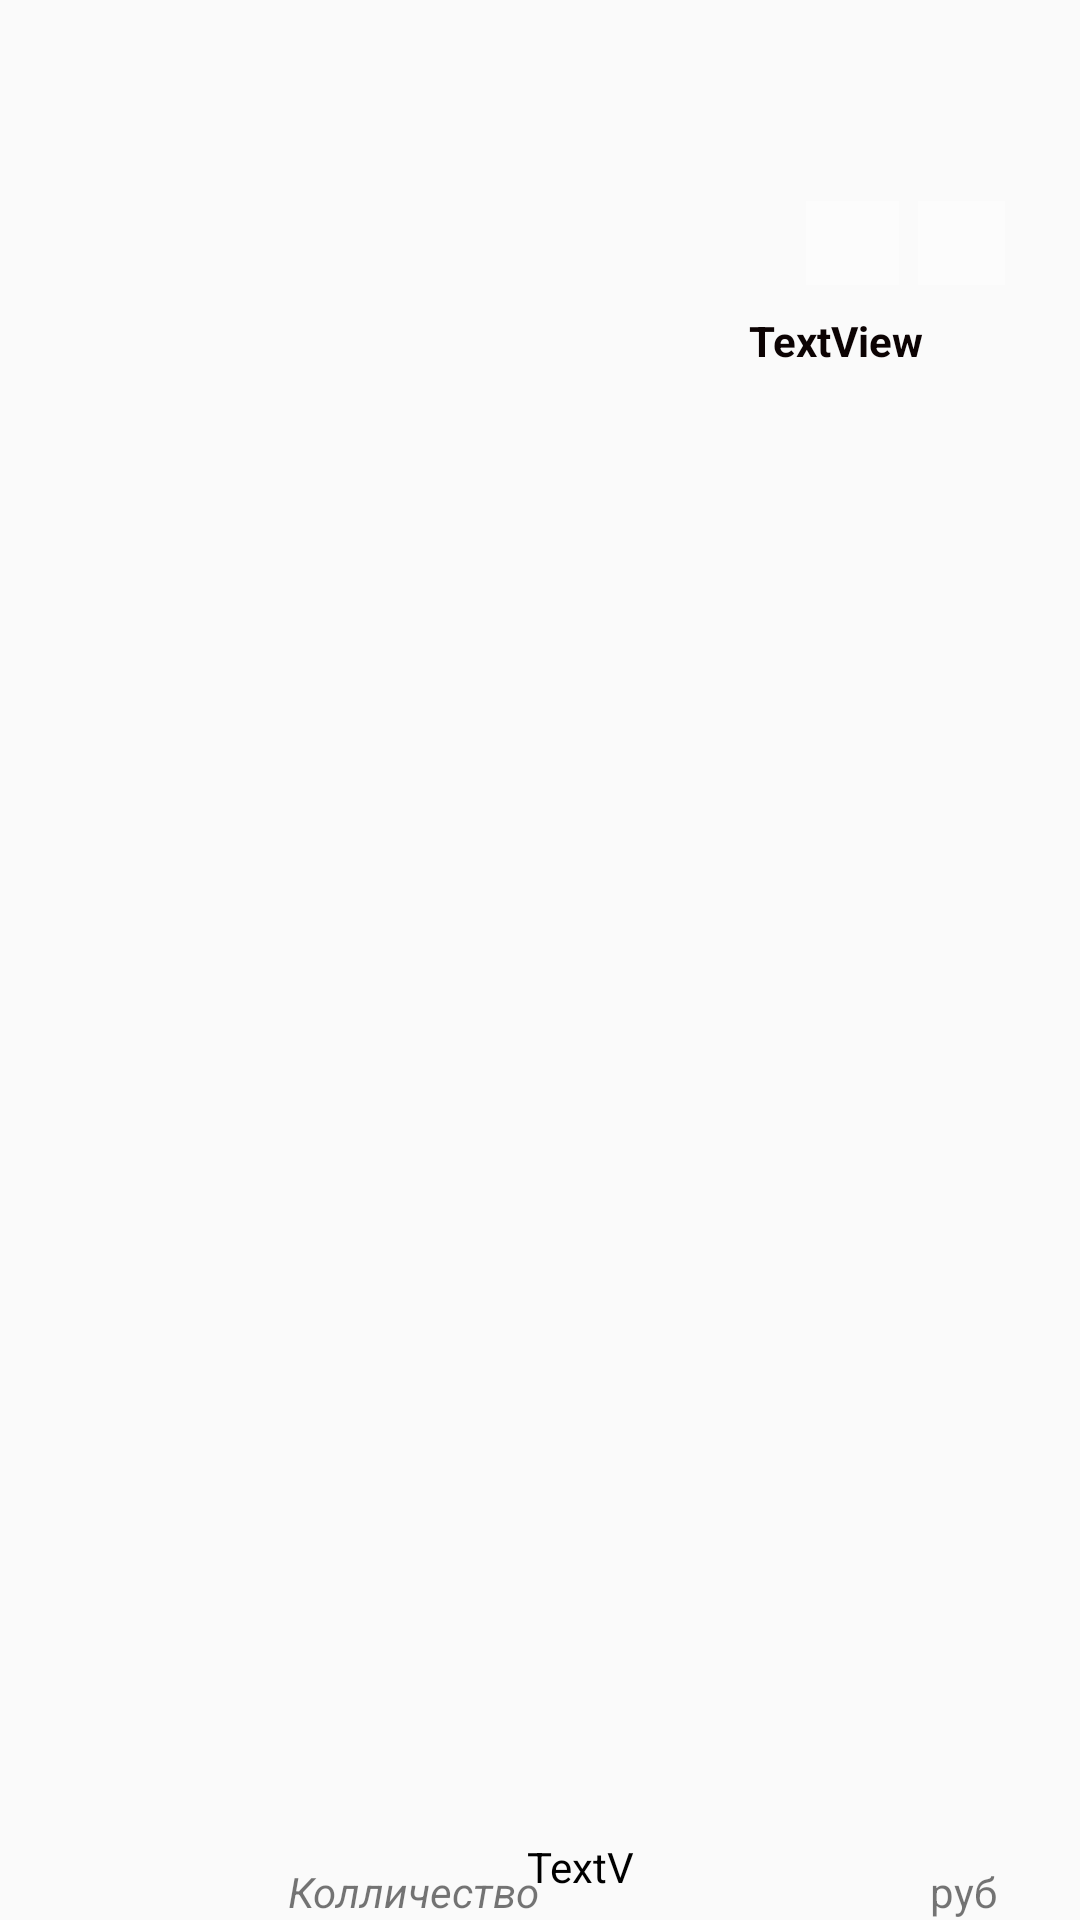

Android layout source for this screen:
<!-- AndroidManifest.xml: application theme AppTheme -->
<!-- res/layout/book_list_korzina.xml -->
<?xml version="1.0" encoding="utf-8"?>
<androidx.constraintlayout.widget.ConstraintLayout xmlns:android="http://schemas.android.com/apk/res/android"
    xmlns:app="http://schemas.android.com/apk/res-auto"
    xmlns:tools="http://schemas.android.com/tools"
    android:layout_width="match_parent"
    android:layout_height="wrap_content">

    <TextView
        android:id="@+id/colichestvo_text"
        android:layout_width="37dp"
        android:layout_height="18dp"
        android:text="TextView"
        android:textColor="#000000"
        android:textSize="14sp"
        app:layout_constraintBottom_toBottomOf="parent"
        app:layout_constraintEnd_toEndOf="parent"
        app:layout_constraintHorizontal_bias="0.35"
        app:layout_constraintStart_toEndOf="@+id/image_corzina"
        app:layout_constraintTop_toTopOf="parent"
        app:layout_constraintVertical_bias="0.985" />

    <TextView
        android:id="@+id/text"
        android:layout_width="wrap_content"
        android:layout_height="wrap_content"
        android:layout_marginStart="96dp"
        android:layout_marginTop="5dp"
        android:text="Колличество"
        android:textStyle="italic"
        app:layout_constraintBottom_toBottomOf="parent"
        app:layout_constraintStart_toStartOf="parent"
        app:layout_constraintTop_toTopOf="parent"
        app:layout_constraintVertical_bias="1.0" />

    <TextView
        android:id="@+id/price_text"
        android:layout_width="wrap_content"
        android:layout_height="wrap_content"
        android:layout_marginTop="104dp"
        android:layout_marginEnd="52dp"
        android:text="TextView"
        android:textColor="#0C0303"
        android:textStyle="bold"
        app:layout_constraintEnd_toEndOf="parent"
        app:layout_constraintTop_toTopOf="parent" />

    <ImageView
        android:id="@+id/image_corzina"
        android:layout_width="91dp"
        android:layout_height="119dp"
        app:layout_constraintBottom_toBottomOf="parent"
        app:layout_constraintEnd_toEndOf="parent"
        app:layout_constraintHorizontal_bias="0.02"
        app:layout_constraintStart_toStartOf="parent"
        app:layout_constraintTop_toTopOf="parent"
        app:layout_constraintVertical_bias="0.304" />

    <TextView
        android:id="@+id/textView8"
        android:layout_width="wrap_content"
        android:layout_height="wrap_content"
        android:layout_marginStart="2dp"
        android:layout_marginEnd="16dp"
        android:text="руб"
        app:layout_constraintBottom_toBottomOf="parent"
        app:layout_constraintEnd_toEndOf="parent"
        app:layout_constraintHorizontal_bias="0.0"
        app:layout_constraintStart_toEndOf="@+id/price_text" />

    <TextView
        android:id="@+id/name_text_korzina"
        android:layout_width="284dp"
        android:layout_height="59dp"
        android:layout_marginStart="36dp"
        android:layout_marginEnd="230dp"
        android:text="TextView"
        android:textColor="#000000"
        app:layout_constraintEnd_toEndOf="parent"
        app:layout_constraintHorizontal_bias="0.14"
        app:layout_constraintStart_toEndOf="@+id/image_corzina"
        app:layout_constraintTop_toTopOf="parent" />

    <ImageButton
        android:id="@+id/imageButton_plus"
        android:layout_width="29dp"
        android:layout_height="28dp"
        android:layout_marginTop="8dp"
        android:layout_marginEnd="8dp"
        android:background="@color/buttonCollor"
        android:scaleType="centerCrop"
        app:layout_constraintEnd_toEndOf="parent"
        app:layout_constraintHorizontal_bias="0.925"
        app:layout_constraintStart_toEndOf="@+id/image_corzina"
        app:layout_constraintTop_toBottomOf="@+id/name_text_korzina"
        app:srcCompat="@drawable/baseline_add_circle_outline_black_18dp" />

    <ImageButton
        android:id="@+id/imageButton2_minus"
        android:layout_width="31dp"
        android:layout_height="28dp"
        android:layout_marginStart="61dp"
        android:layout_marginTop="8dp"
        android:layout_marginEnd="14dp"
        android:background="@color/buttonCollor"
        android:scaleType="centerCrop"
        app:layout_constraintEnd_toStartOf="@+id/imageButton_plus"
        app:layout_constraintHorizontal_bias="0.416"
        app:layout_constraintStart_toEndOf="@+id/colichestvo_text"
        app:layout_constraintTop_toBottomOf="@+id/name_text_korzina"
        app:srcCompat="@drawable/baseline_remove_circle_outline_black_18dp" />


</androidx.constraintlayout.widget.ConstraintLayout>
<!-- resources referenced by this layout -->
<resources>
  <color name="buttonCollor">#58FFFFFF</color>
  <style name="AppTheme" parent="Theme.AppCompat.Light.NoActionBar">
          <item name="colorPrimary">@color/colorPrimary</item>
          <item name="colorPrimaryDark">@color/colorPrimaryDark</item>
          <item name="colorAccent">@color/colorAccent</item>
      </style>
  <color name="colorPrimary">#6200EE</color>
  <color name="colorPrimaryDark">#3700B3</color>
  <color name="colorAccent">#FFFFFF</color>
</resources>
